6-way image classification set "train" from GitHub (AbulHasnatHridoy/Fungal-Diseases-of-tea-leaves); label vocabulary: healthy, heliopeltis, red rust, red spider, sunlight scorching, thrips.

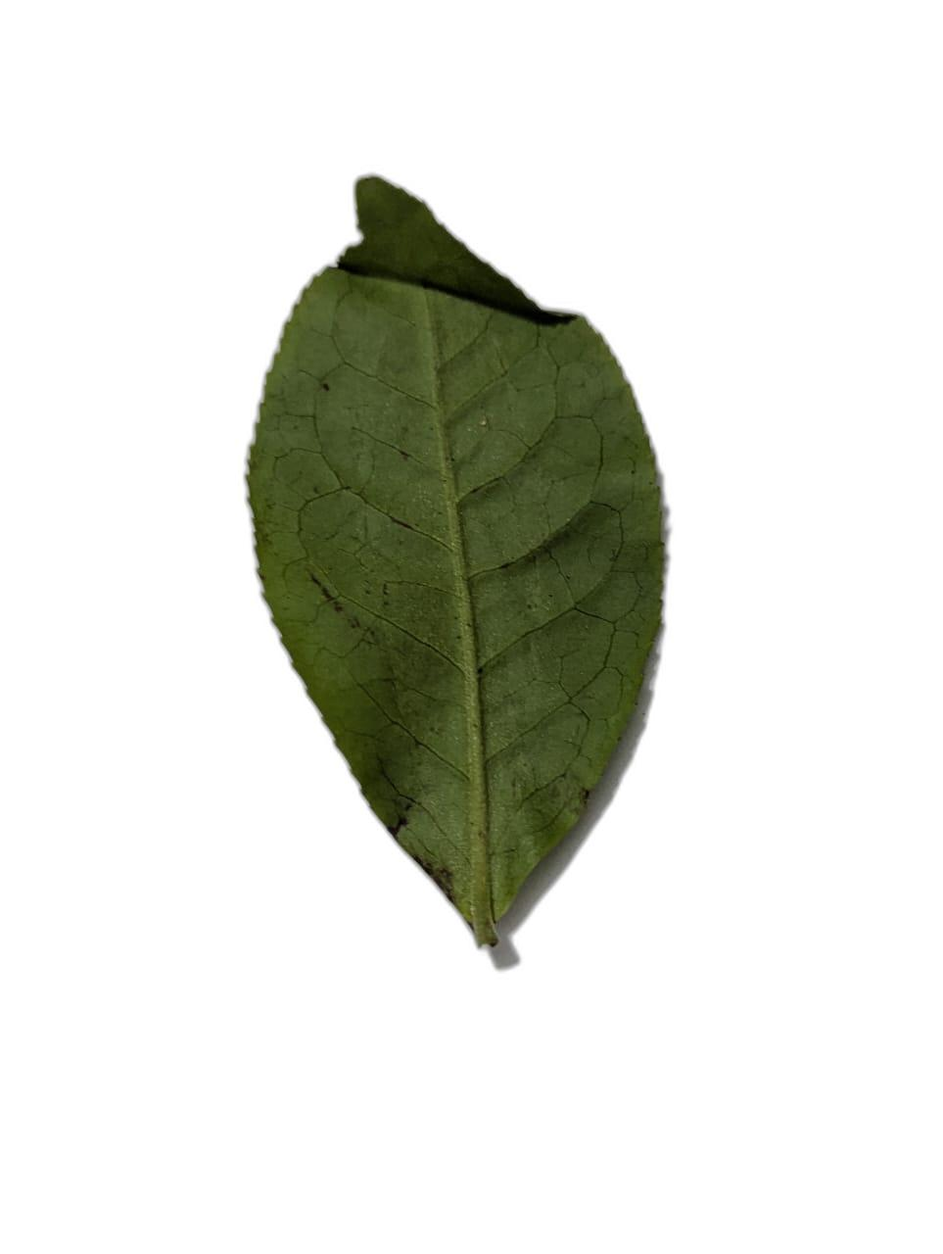
Label: thrips

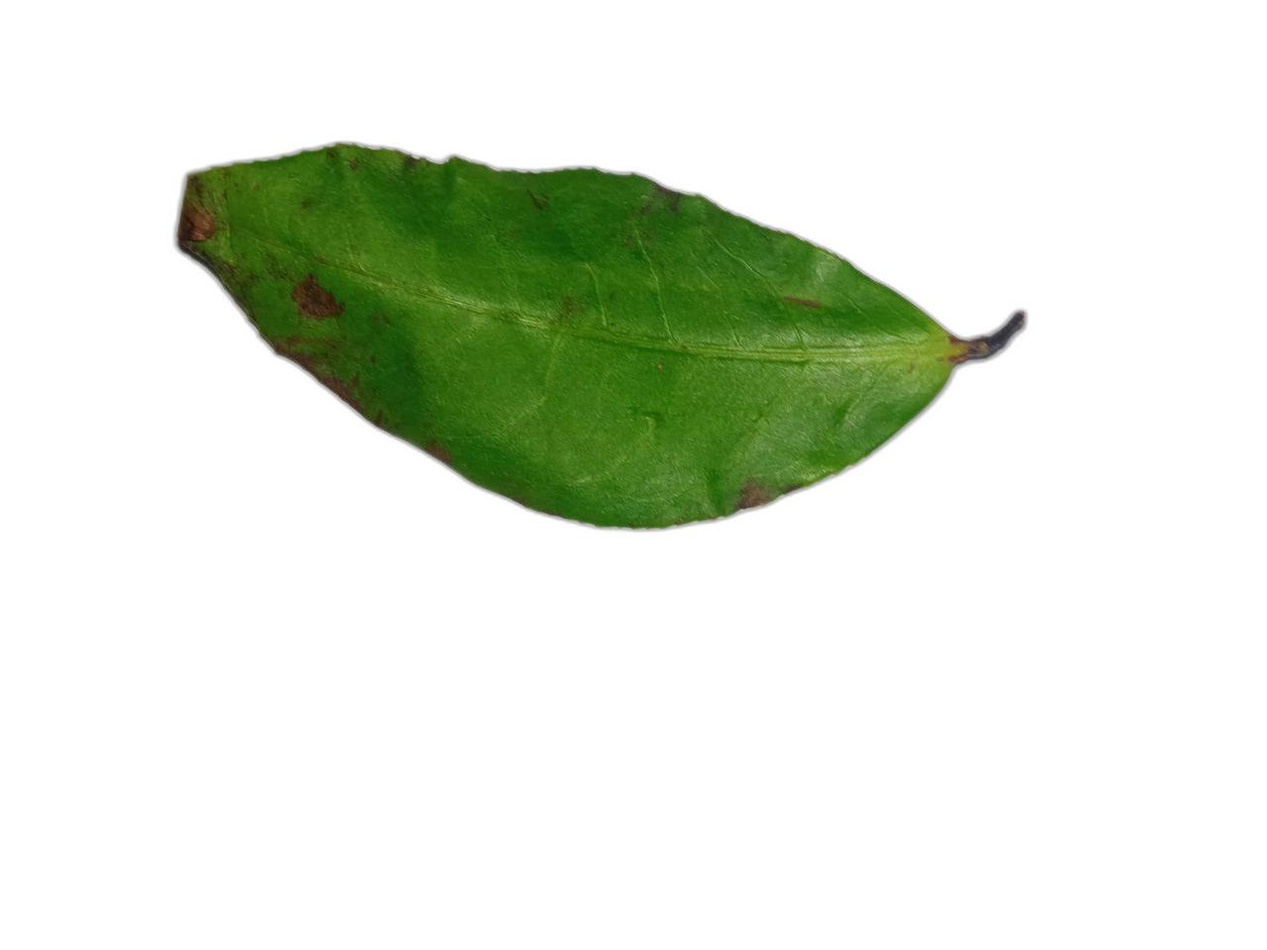
Label: red spider

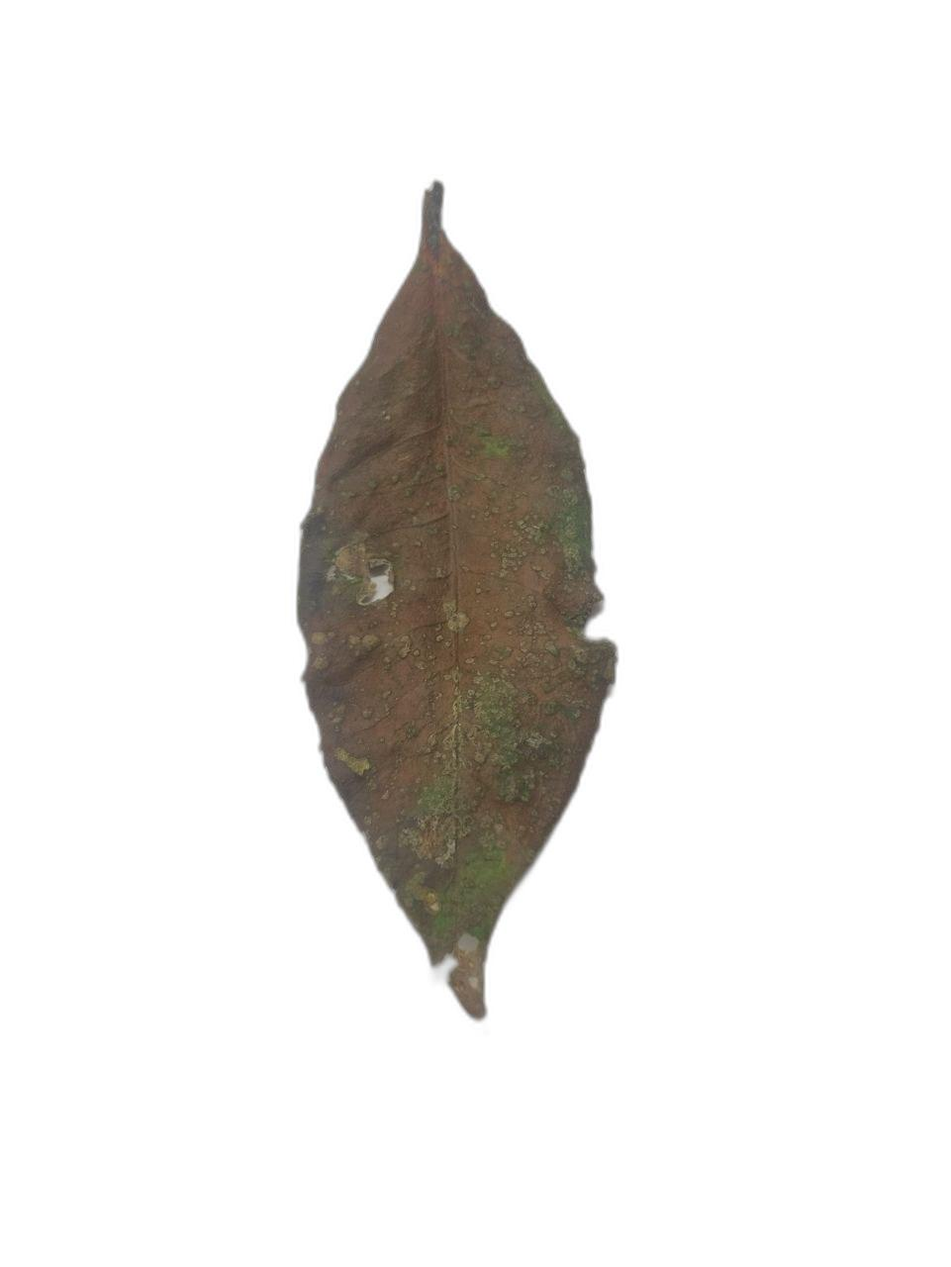
Label: sunlight scorching

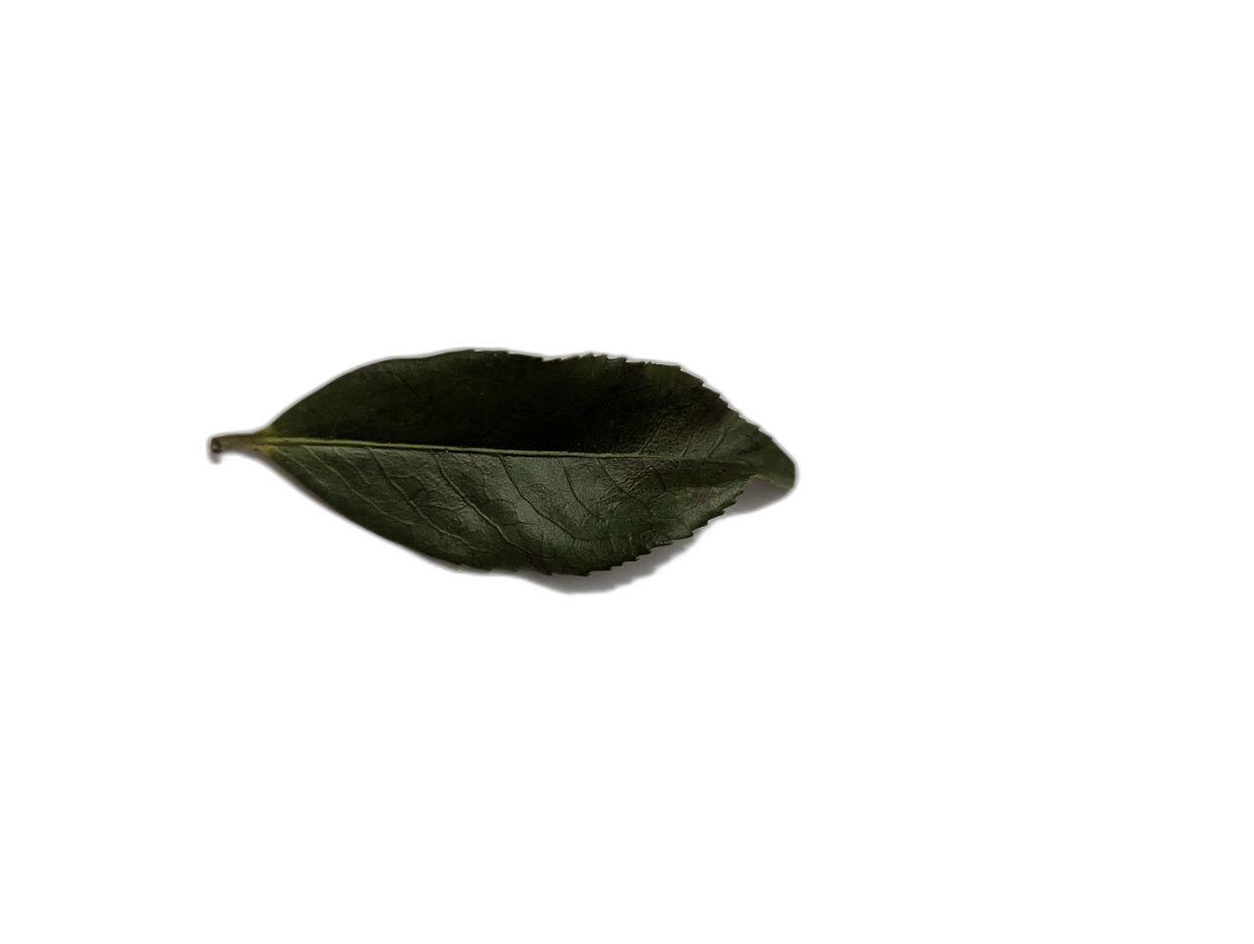
Label: healthy

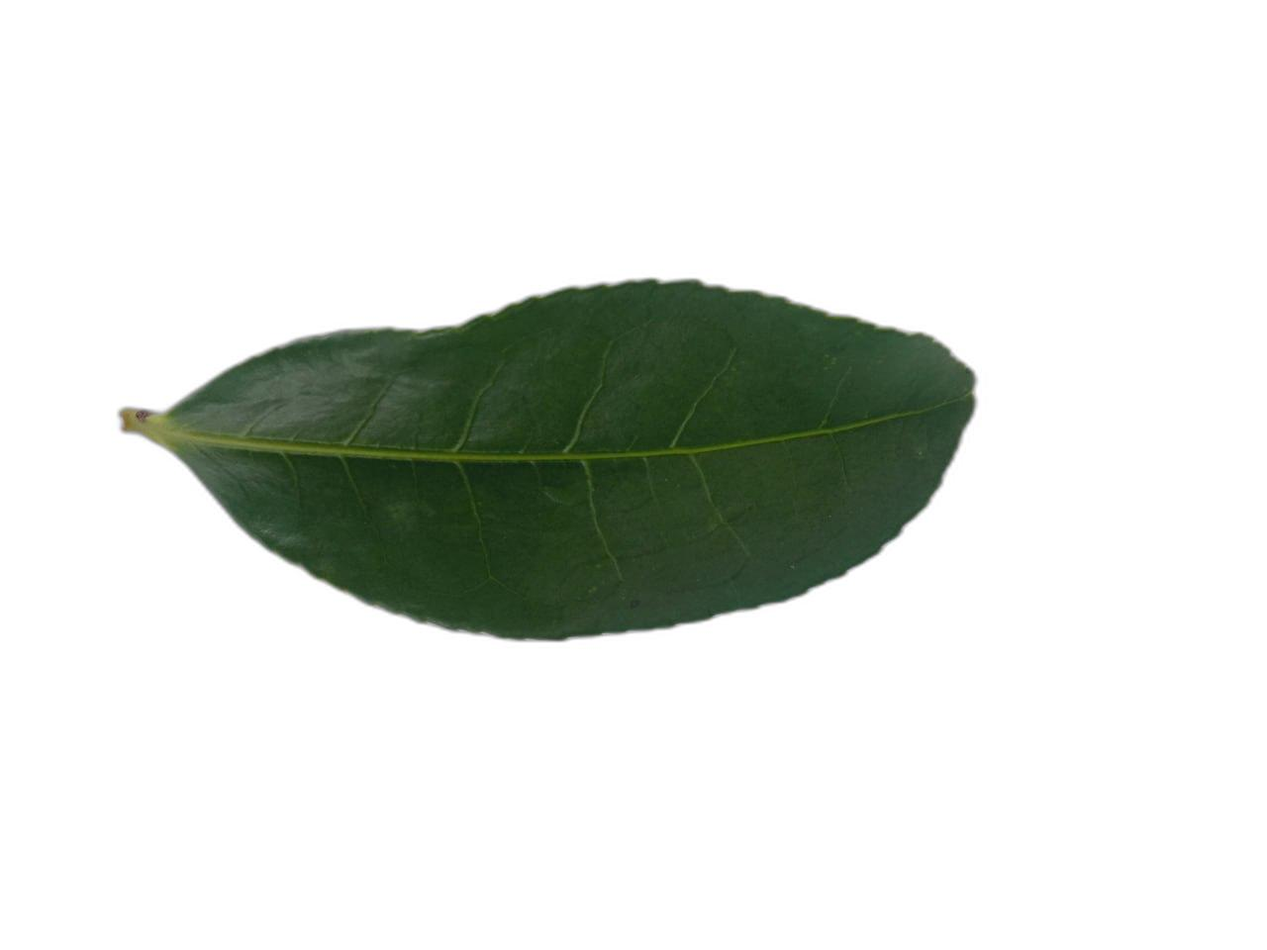
Label: healthy

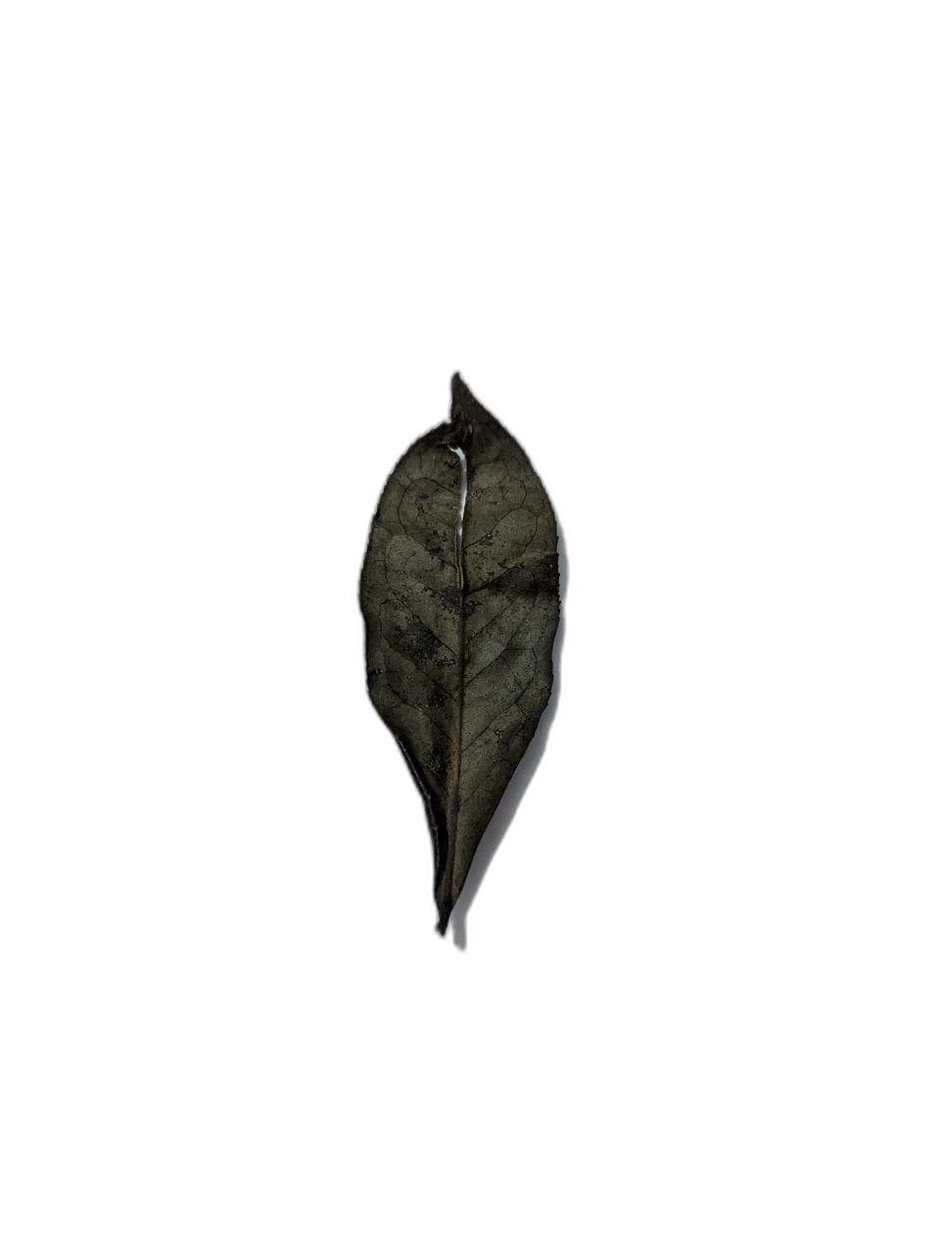
Label: sunlight scorching
